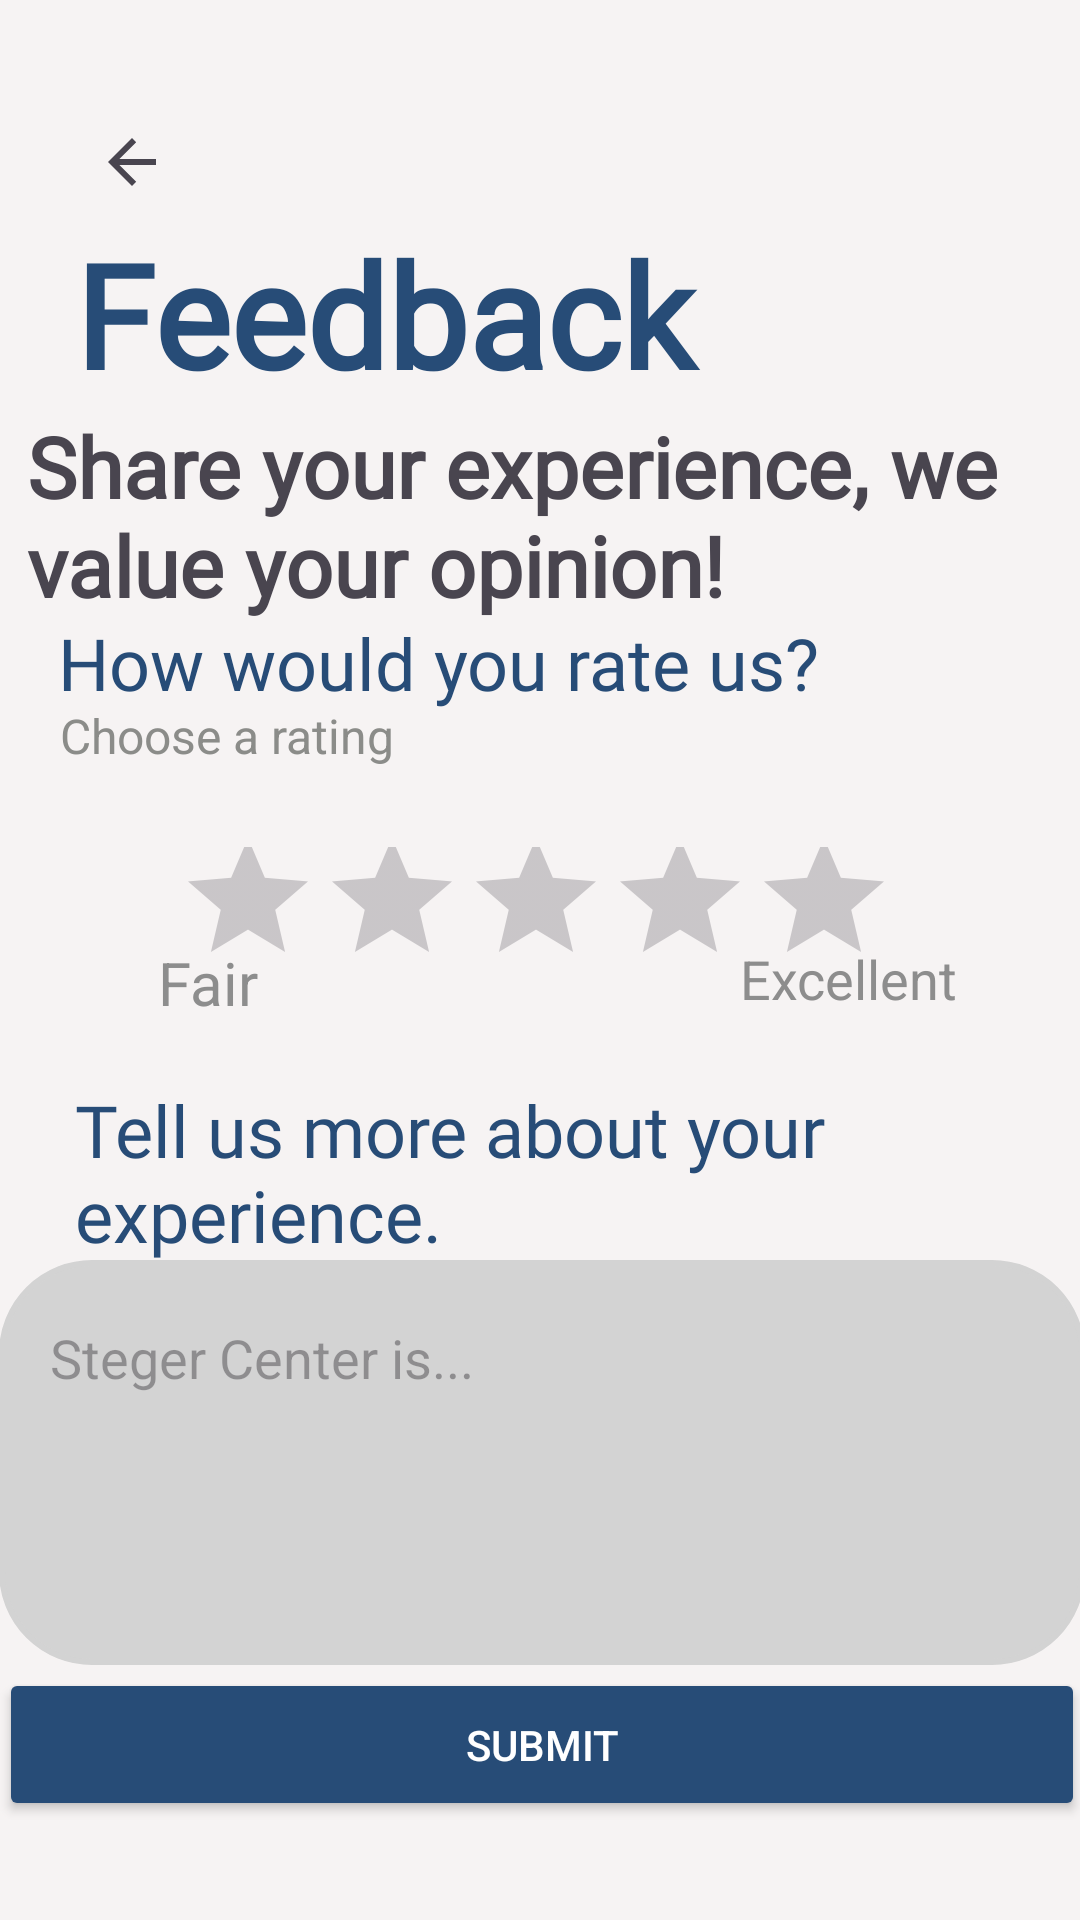

Layout XML and referenced resources for this Android screen:
<!-- AndroidManifest.xml: application theme Theme.MyApplication4 -->
<!-- res/layout/feedback.xml -->
<?xml version="1.0" encoding="utf-8"?>
<androidx.constraintlayout.widget.ConstraintLayout xmlns:android="http://schemas.android.com/apk/res/android"
    xmlns:app="http://schemas.android.com/apk/res-auto"
    xmlns:tools="http://schemas.android.com/tools"
    android:layout_width="match_parent"
    android:layout_height="match_parent"
    android:background="#F6F3F3"
    android:orientation="horizontal"
    tools:context=".MainActivity">

    <TextView
        android:id="@+id/feedback"
        android:layout_width="match_parent"
        android:layout_height="wrap_content"
        android:layout_margin="25dp"
        android:layout_weight="1"
        android:fontFamily="@font/inter"
        android:text="Feedback"
        android:textColor="@color/dark_blue"
        android:textColorHint="#050505"
        android:textSize="48sp"
        android:textStyle="bold"
        app:layout_constraintBottom_toBottomOf="parent"
        app:layout_constraintEnd_toEndOf="parent"
        app:layout_constraintStart_toStartOf="parent"
        app:layout_constraintTop_toTopOf="parent"
        app:layout_constraintVertical_bias="0.09" />

    <Button
        android:id="@+id/nextbtn"
        android:layout_width="362dp"
        android:layout_height="51dp"
        android:backgroundTint="@color/dark_blue"
        android:padding="10dp"
        android:text="Submit"
        android:textColor="@color/white"
        app:layout_constraintBottom_toBottomOf="parent"
        app:layout_constraintEnd_toEndOf="parent"
        app:layout_constraintHorizontal_bias="0.487"
        app:layout_constraintStart_toStartOf="parent"
        app:layout_constraintTop_toTopOf="parent"
        app:layout_constraintVertical_bias="0.944" />

    <androidx.appcompat.widget.Toolbar
        android:id="@+id/toolbar"
        android:layout_width="84dp"
        android:layout_height="60dp"
        android:layout_marginStart="16dp"
        android:layout_marginTop="24dp"
        android:elevation="4dp"
        app:layout_constraintStart_toStartOf="parent"
        app:layout_constraintTop_toTopOf="parent"
        app:navigationIcon="?android:attr/homeAsUpIndicator" />

    <EditText
        android:id="@+id/feedarea"
        android:layout_width="362dp"
        android:layout_height="135dp"
        android:background="@drawable/textround"
        android:backgroundTint="#D3D3D3"
        android:hint="Steger Center is..."
        android:paddingStart="17dp"
        android:paddingBottom="70dp"
        app:layout_constraintBottom_toBottomOf="parent"
        app:layout_constraintEnd_toEndOf="parent"
        app:layout_constraintHorizontal_bias="0.489"
        app:layout_constraintStart_toStartOf="parent"
        app:layout_constraintTop_toTopOf="parent"
        app:layout_constraintVertical_bias="0.832" />

    <TextView
        android:id="@+id/textView3"
        android:layout_width="332dp"
        android:layout_height="78dp"
        android:layout_below="@+id/feedback"
        android:fontFamily="@font/inter"
        android:text="Share your experience, we value your opinion!"
        android:textSize="28sp"
        android:textStyle="bold"
        app:layout_constraintBottom_toBottomOf="parent"
        app:layout_constraintEnd_toEndOf="parent"
        app:layout_constraintHorizontal_bias="0.316"
        app:layout_constraintStart_toStartOf="parent"
        app:layout_constraintTop_toBottomOf="@+id/feedback"
        app:layout_constraintVertical_bias="0.0" />

    <TextView
        android:id="@+id/textView7"
        android:layout_width="wrap_content"
        android:layout_height="wrap_content"
        android:fontFamily="@font/inter"
        android:text="How would you rate us?"
        android:textColor="@color/dark_blue"
        android:textSize="24sp"
        app:layout_constraintBottom_toBottomOf="parent"
        app:layout_constraintEnd_toEndOf="parent"
        app:layout_constraintHorizontal_bias="0.181"
        app:layout_constraintStart_toStartOf="parent"
        app:layout_constraintTop_toTopOf="parent"
        app:layout_constraintVertical_bias="0.337" />

    <TextView
        android:id="@+id/textView8"
        android:layout_width="wrap_content"
        android:layout_height="wrap_content"
        android:text="Choose a rating"
        android:textColor="@color/dark_grey"
        android:textSize="16sp"
        app:layout_constraintBottom_toBottomOf="parent"
        app:layout_constraintEnd_toEndOf="parent"
        app:layout_constraintHorizontal_bias="0.08"
        app:layout_constraintStart_toStartOf="parent"
        app:layout_constraintTop_toTopOf="parent"
        app:layout_constraintVertical_bias="0.379" />

    <RatingBar
        android:id="@+id/ratingBar"
        android:layout_width="243dp"
        android:layout_height="71dp"
        app:layout_constraintBottom_toBottomOf="parent"
        app:layout_constraintEnd_toEndOf="parent"
        app:layout_constraintStart_toStartOf="parent"
        app:layout_constraintTop_toTopOf="parent"
        app:layout_constraintVertical_bias="0.484" />

    <TextView
        android:id="@+id/textView6"
        android:layout_width="wrap_content"
        android:layout_height="wrap_content"
        android:text="Excellent"
        android:textColor="@color/dark_gray"
        android:textSize="18sp"
        app:layout_constraintBottom_toBottomOf="parent"
        app:layout_constraintEnd_toEndOf="parent"
        app:layout_constraintHorizontal_bias="0.858"
        app:layout_constraintStart_toStartOf="parent"
        app:layout_constraintTop_toTopOf="parent"
        app:layout_constraintVertical_bias="0.51" />

    <TextView
        android:id="@+id/textView5"
        android:layout_width="wrap_content"
        android:layout_height="wrap_content"
        android:text="Fair"
        android:textColor="@color/dark_gray"
        android:textSize="20sp"
        app:layout_constraintBottom_toBottomOf="parent"
        app:layout_constraintEnd_toEndOf="parent"
        app:layout_constraintHorizontal_bias="0.161"
        app:layout_constraintStart_toStartOf="parent"
        app:layout_constraintTop_toTopOf="parent"
        app:layout_constraintVertical_bias="0.512" />

    <TextView
        android:id="@+id/textView9"
        android:layout_width="341dp"
        android:layout_height="63dp"
        android:layout_margin="25dp"
        android:fontFamily="@font/inter"
        android:text="Tell us more about your experience."
        android:textColor="@color/dark_blue"
        android:textSize="24sp"
        app:layout_constraintBottom_toBottomOf="parent"
        app:layout_constraintEnd_toEndOf="parent"
        app:layout_constraintHorizontal_bias="0.0"
        app:layout_constraintStart_toStartOf="parent"
        app:layout_constraintTop_toTopOf="parent"
        app:layout_constraintVertical_bias="0.636" />

</androidx.constraintlayout.widget.ConstraintLayout>
<!-- resources referenced by this layout -->
<resources>
  <color name="dark_blue">#274C77</color>
  <color name="dark_gray">#8D8D8D</color>
  <color name="dark_grey">#8B8C89</color>
  <color name="white">#FFFFFFFF</color>
  <!-- drawable textround (drawable) -->
  <?xml version="1.0" encoding="utf-8"?>
  <shape xmlns:android="http://schemas.android.com/apk/res/android"  android:shape="rectangle">
      <stroke
          android:width="2dp"
          android:color="#D3D3D3"/>
      <corners
          android:radius="30dp"/>
  </shape>
  <style name="Theme.MyApplication4" parent="Base.Theme.MyApplication4" />
  <style name="Base.Theme.MyApplication4" parent="Theme.Material3.DayNight.NoActionBar">
          <item name="colorPrimary">@color/dark_blue</item>
          <item name="colorPrimaryDark">@color/dark_blue</item>
      </style>
</resources>
